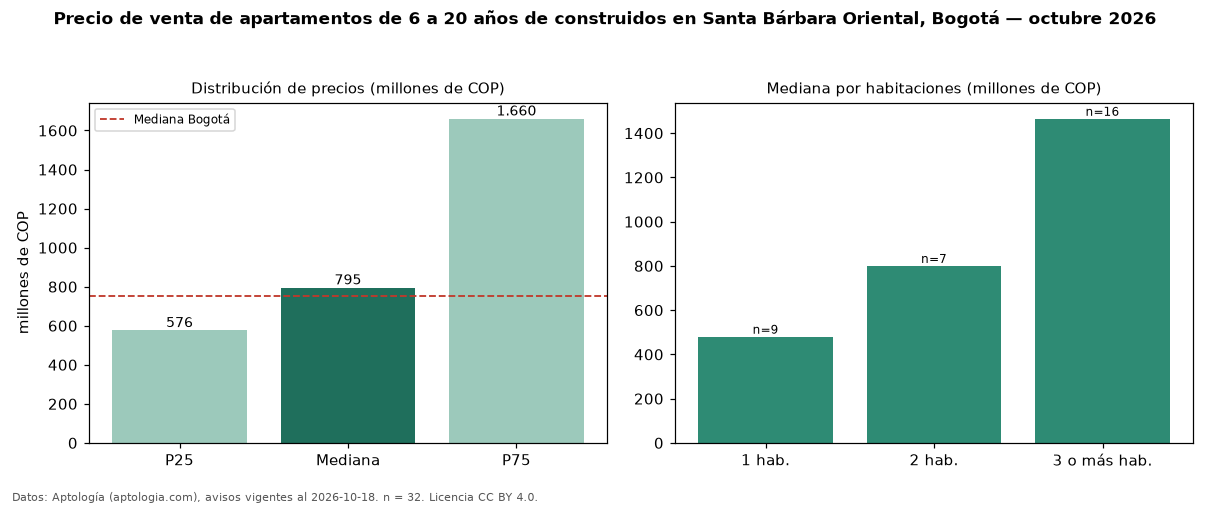

The data file committed next to this chart (first rows):
seccion, metrica, valor, moneda, n
filtro, edad2, de 6 a 20 años de construidos, , 32
precio, p25, 576250000, COP, 32
precio, mediana, 795000000, COP, 32
precio, p75, 1660000000, COP, 32
precio, minimo, 325000000, COP, 32
precio, maximo, 2850000000, COP, 32
m2, mediana_precio_m2, 9269866, COP, 32
m2, area_mediana_m2, 101.5, m2, 32
admin, mediana_admin_mes, 865000, COP, 29
banos, mediana_banos, 3.0, , 
parqueadero, pct_con_parqueadero, 100.0, %, 32
estrato, estrato_mas_frecuente, 5, , 32
habitaciones, 1, 480000000, COP, 9
habitaciones, 2, 800000000, COP, 7
habitaciones, 3+, 1465000000, COP, 16
ciudad, mediana_ciudad_referencia, 750000000, COP, 
ciudad, mediana_m2_ciudad, 7261905, COP, 
fuente, fecha_datos, 2026-10-18, , 
fuente, atribucion, https://www.aptologia.com/venta/bogota/s…, , 
fuente, licencia, CC BY 4.0, , 
